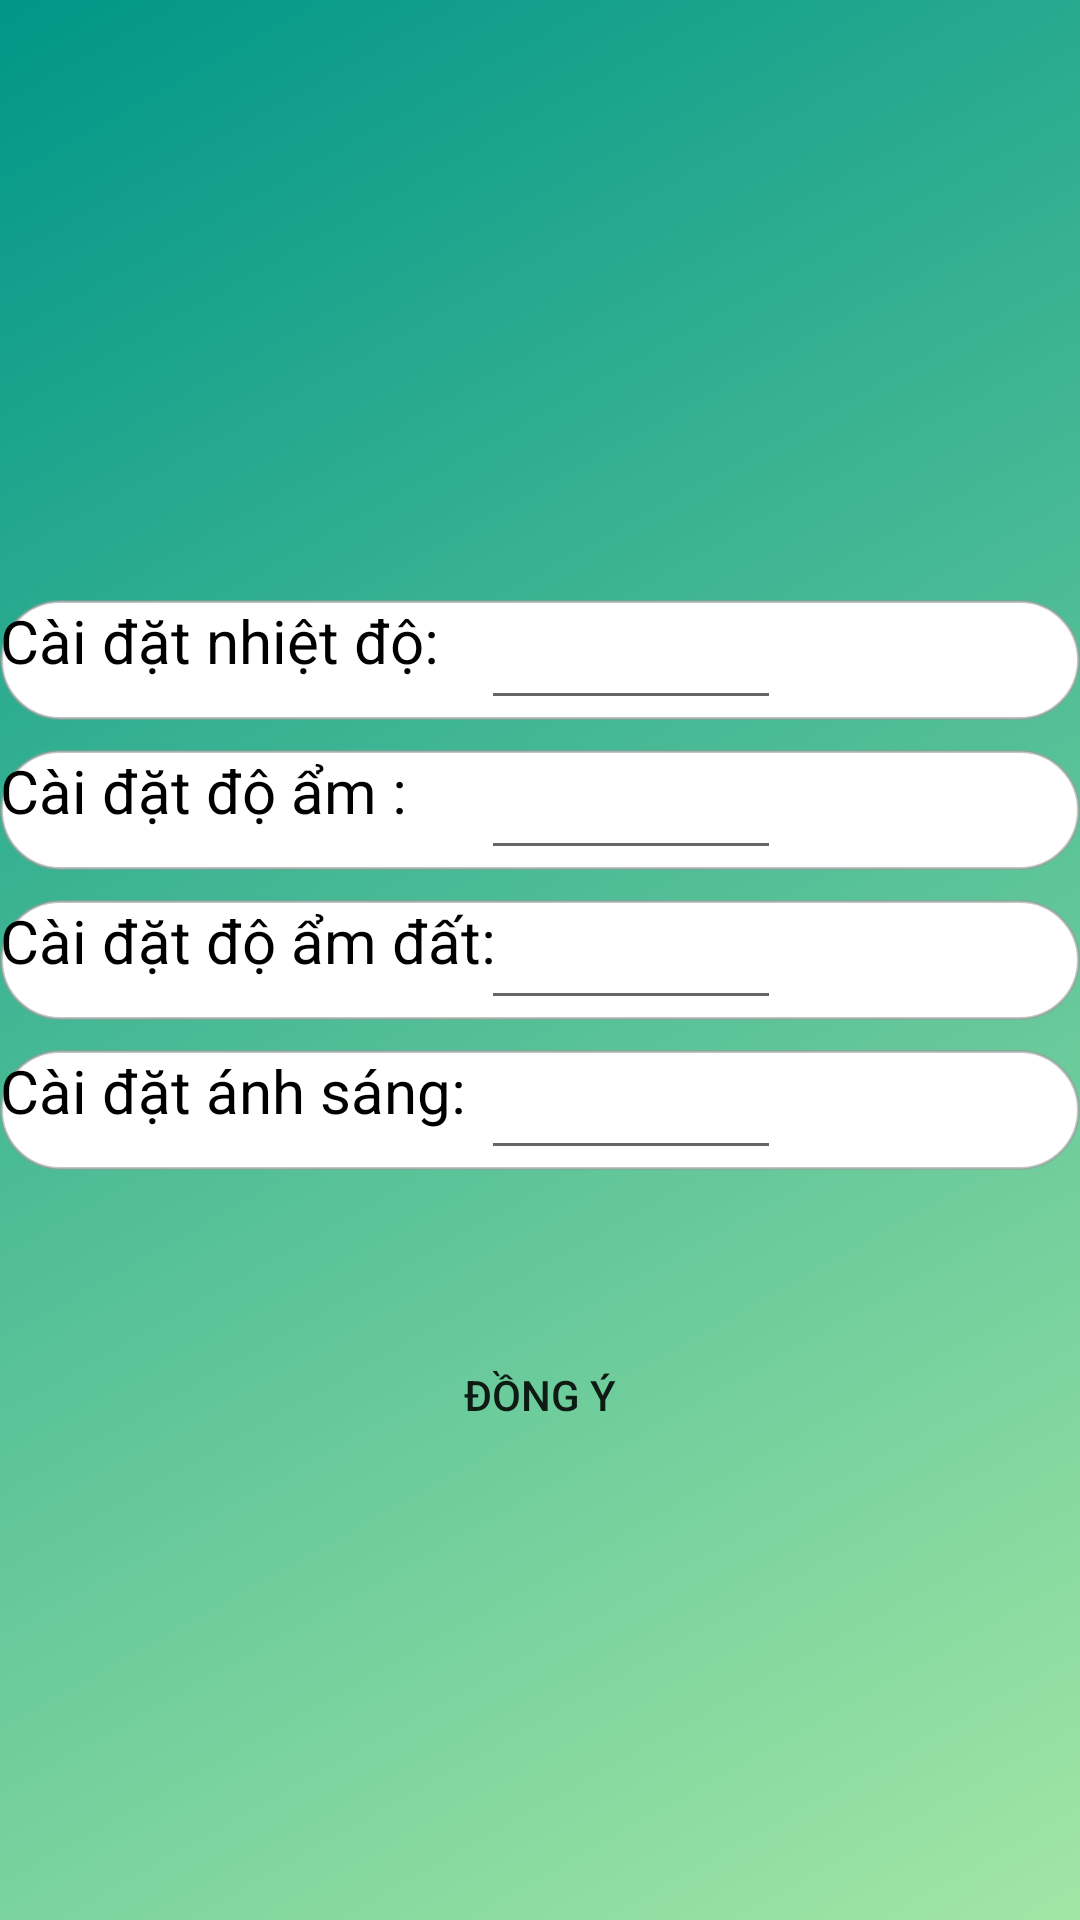

This screen was rendered from an Android layout file. Write that file and the resources it references.
<!-- AndroidManifest.xml: application theme Theme.HethongnhakinhIOT -->
<!-- res/layout/activity_setting.xml -->
<?xml version="1.0" encoding="utf-8"?>
<RelativeLayout xmlns:android="http://schemas.android.com/apk/res/android"
    android:layout_width="match_parent"
    android:layout_height="match_parent"
    android:background="@drawable/backgroundsetting">

    <RelativeLayout
        android:id="@+id/r1"
        android:layout_width="match_parent"
        android:layout_height="40dp"
        android:background="@drawable/vien"
        android:layout_marginTop="200dp">

        <TextView
            android:id="@+id/txt1"
            android:layout_width="match_parent"
            android:layout_height="match_parent"
            android:text="Cài đặt nhiệt độ:"
            android:textColor="@color/black"
            android:textSize="20dp"></TextView>

        <EditText
            android:id="@+id/cainhietdo"
            android:layout_width="100dp"
            android:layout_height="40dp"
            android:inputType="number"
            android:textColor="@color/black"
            android:layout_toRightOf="@+id/txt1"
            android:layout_marginLeft="-200dp">
        </EditText>
    </RelativeLayout>

    <RelativeLayout
        android:id="@+id/r2"
        android:layout_width="match_parent"
        android:layout_height="40dp"
        android:background="@drawable/vien"
        android:layout_marginTop="10dp"
        android:layout_below="@+id/r1">

        <TextView
            android:id="@+id/txt3"
            android:layout_width="match_parent"
            android:layout_height="match_parent"
            android:text="Cài đặt độ ẩm :"
            android:textColor="@color/black"
            android:textSize="20dp"></TextView>

        <EditText
            android:id="@+id/caidoam"
            android:layout_width="100dp"
            android:inputType="number"
            android:layout_height="40dp"
            android:textColor="@color/black"
            android:layout_toRightOf="@+id/txt3"
            android:layout_marginLeft="-200dp">
        </EditText>
    </RelativeLayout>
    <RelativeLayout
        android:id="@+id/r3"
        android:layout_width="match_parent"
        android:layout_height="40dp"
        android:layout_marginTop="10dp"
        android:background="@drawable/vien"
        android:layout_below="@+id/r2">

        <TextView
            android:id="@+id/txt2"
            android:layout_width="match_parent"
            android:layout_height="match_parent"
            android:text="Cài đặt độ ẩm đất:"
            android:textColor="@color/black"
            android:textSize="20dp"></TextView>

        <EditText
            android:id="@+id/caidoamdat"
            android:layout_width="100dp"
            android:layout_height="40dp"
            android:inputType="number"
            android:layout_toRightOf="@+id/txt2"
            android:layout_marginLeft="-200dp"
            android:textColor="@color/black"></EditText>
    </RelativeLayout>

    <RelativeLayout
        android:id="@+id/r4"
        android:layout_width="match_parent"
        android:layout_height="40dp"
        android:background="@drawable/vien"
        android:layout_marginTop="10dp"
        android:layout_below="@+id/r3">

        <TextView
            android:id="@+id/txt4"
            android:layout_width="match_parent"
            android:layout_height="match_parent"
            android:text="Cài đặt ánh sáng:"
            android:textColor="@color/black"
            android:textSize="20dp"></TextView>

        <EditText
            android:id="@+id/caianhsang"
            android:layout_width="100dp"
            android:layout_height="40dp"
            android:inputType="number"
            android:textColor="@color/black"
            android:layout_toRightOf="@+id/txt4"
            android:layout_marginLeft="-200dp">
        </EditText>
    </RelativeLayout>
    <RelativeLayout
        android:layout_width="match_parent"
        android:layout_height="50dp"
        android:layout_below="@+id/r4"
        android:layout_marginTop="50dp">

        <Button
            android:id="@+id/btn1"
            android:layout_width="150dp"
            android:layout_height="match_parent"
            android:layout_centerHorizontal="true"
            android:background="@drawable/nutnhan"
            android:text="Đồng ý"></Button>
    </RelativeLayout>


</RelativeLayout>
<!-- resources referenced by this layout -->
<resources>
  <color name="black">#000000</color>
  <!-- drawable backgroundsetting (drawable) -->
  <?xml version="1.0" encoding="utf-8"?>
  <selector xmlns:android="http://schemas.android.com/apk/res/android">
      <item>
          <shape>
              <gradient
                  android:angle="135"
                  android:startColor="#A2E6A5"
                  android:endColor="#009688">
              </gradient>
          </shape>
      </item>
  </selector>
  <!-- drawable nutnhan (drawable) -->
  <?xml version="1.0" encoding="utf-8"?>
  <shape xmlns:android="http://schemas.android.com/apk/res/android">
  <corners  android:radius="50dp"/>
  </shape>
  <!-- drawable vien (drawable) -->
  <?xml version="1.0" encoding="utf-8"?>
  <shape xmlns:android="http://schemas.android.com/apk/res/android">
      <stroke android:width="1dp" android:color="#94999999"/>
      <corners android:radius="20dp"/>
      <gradient
          android:startColor="@color/white"
          android:endColor="@color/white"/>
  </shape>
  <style name="Theme.HethongnhakinhIOT" parent="Theme.MaterialComponents.DayNight.NoActionBar">
          
          <item name="colorPrimary">@color/black</item>
          <item name="colorPrimaryVariant">@color/black</item>
          <item name="colorOnPrimary">@color/white</item>
          
          <item name="colorSecondary">@color/teal_200</item>
          <item name="colorSecondaryVariant">@color/teal_700</item>
          <item name="colorOnSecondary">@color/black</item>
          
          <item name="android:statusBarColor" tools:targetApi="l">?attr/colorPrimaryVariant</item>
          
      </style>
  <color name="white">#ffffff</color>
  <color name="teal_200">#FF03DAC5</color>
  <color name="teal_700">#FF018786</color>
</resources>
